Labelled photos from "data", an image-classification folder in angelabk49/osteoporosis-detection. The possible labels are: normal, osteopenia, osteoporosis.

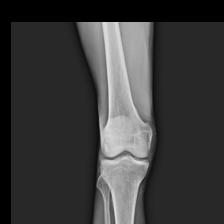
Label: normal

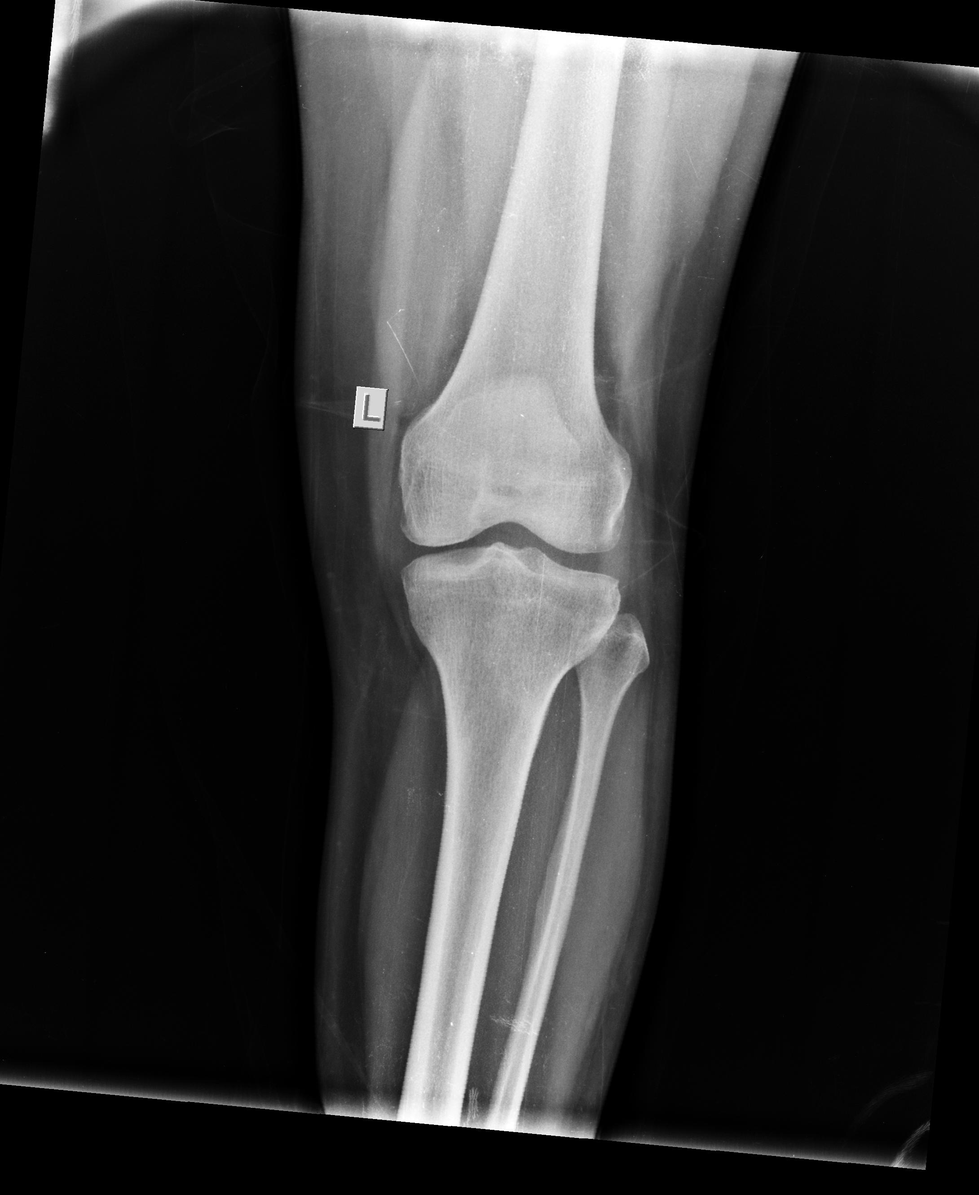
Label: normal

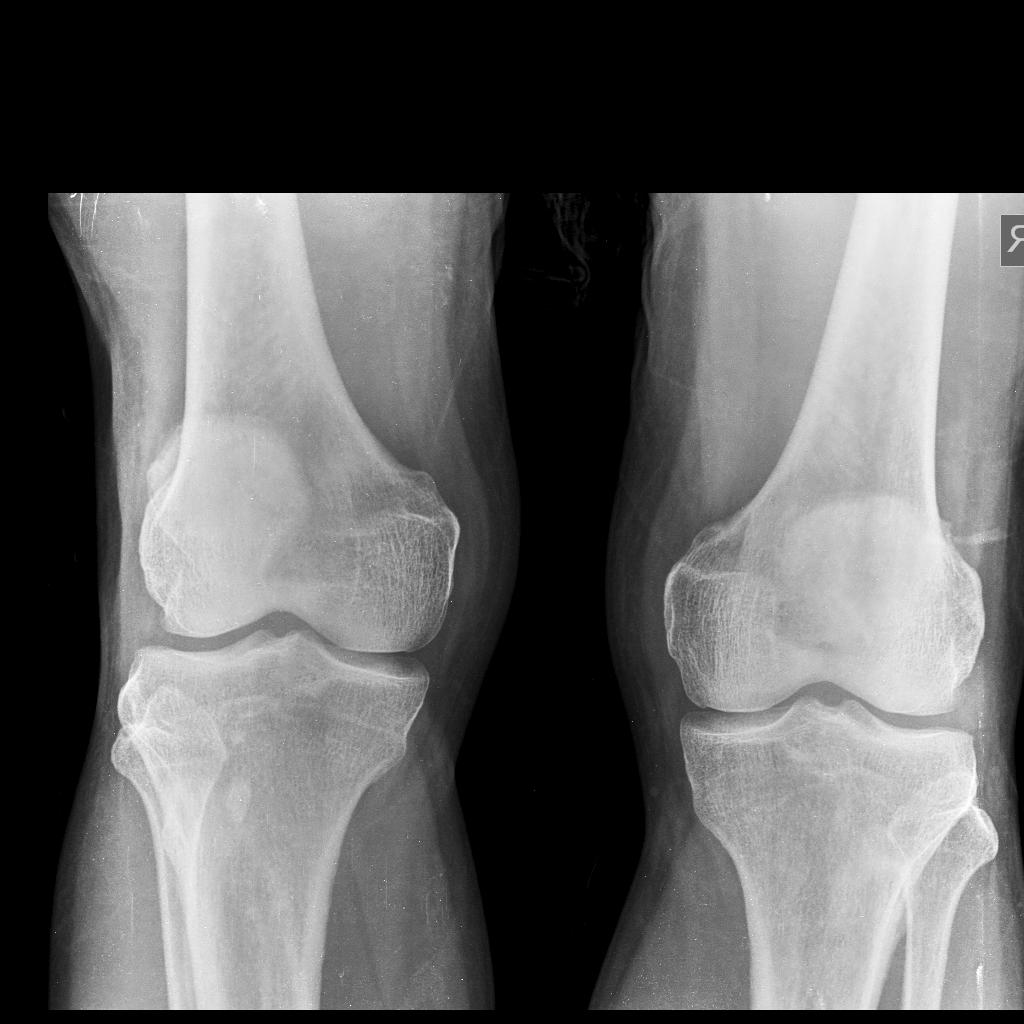
Label: osteopenia

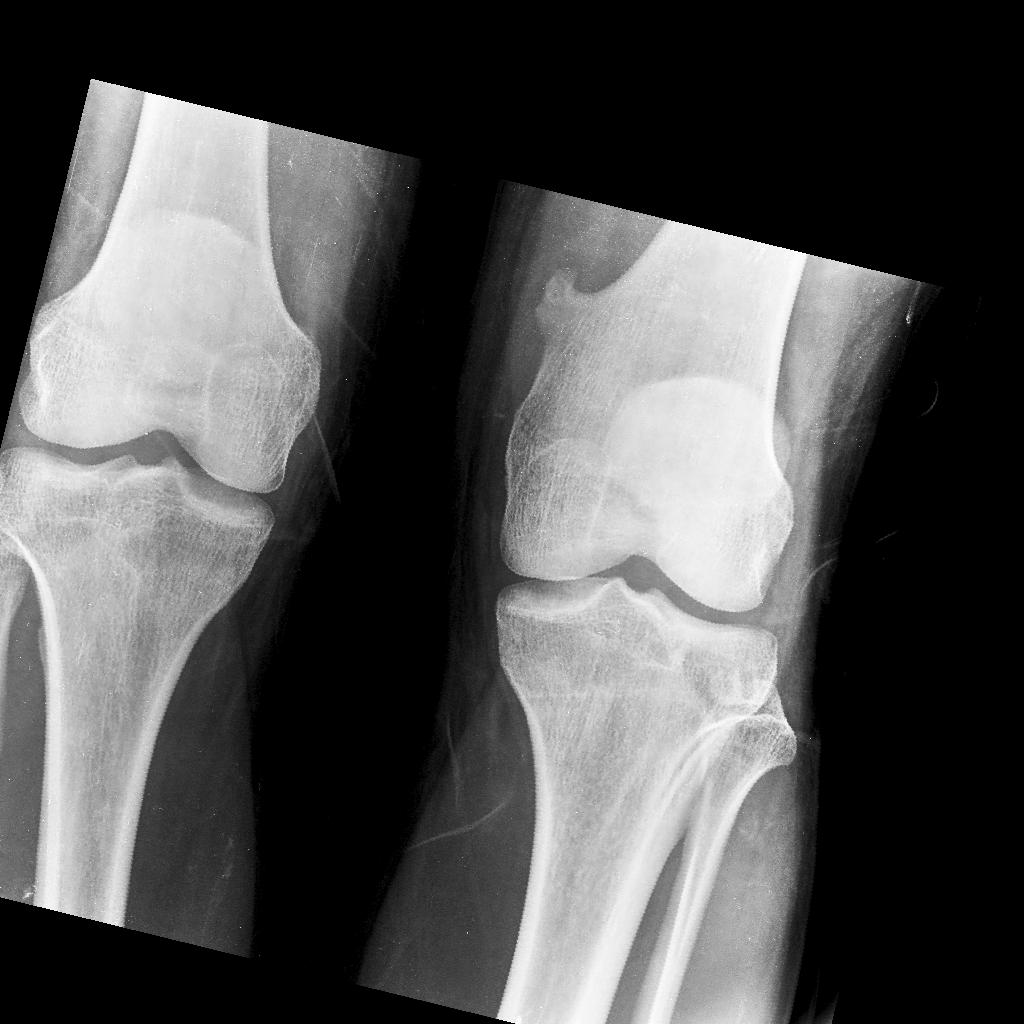
Label: normal

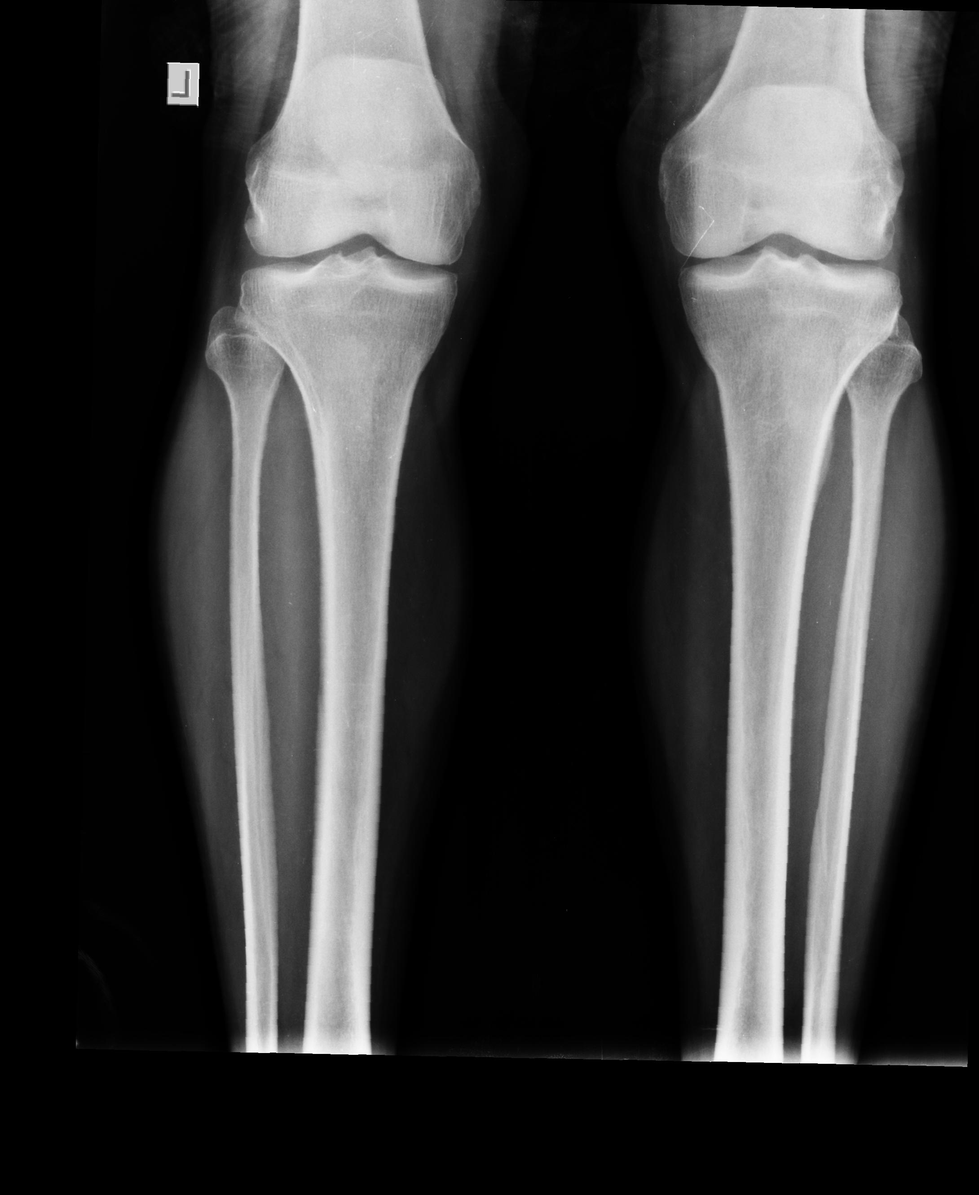
Label: osteoporosis

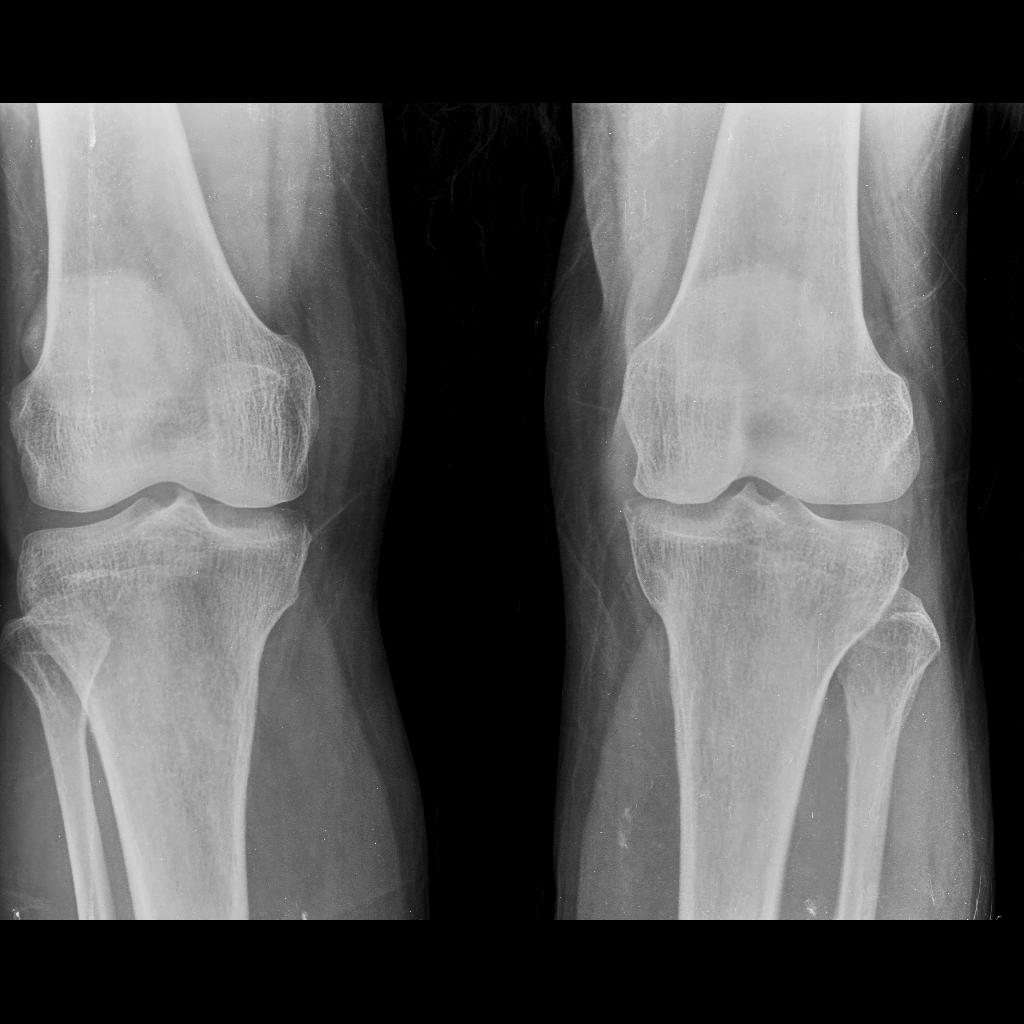
Label: osteoporosis
